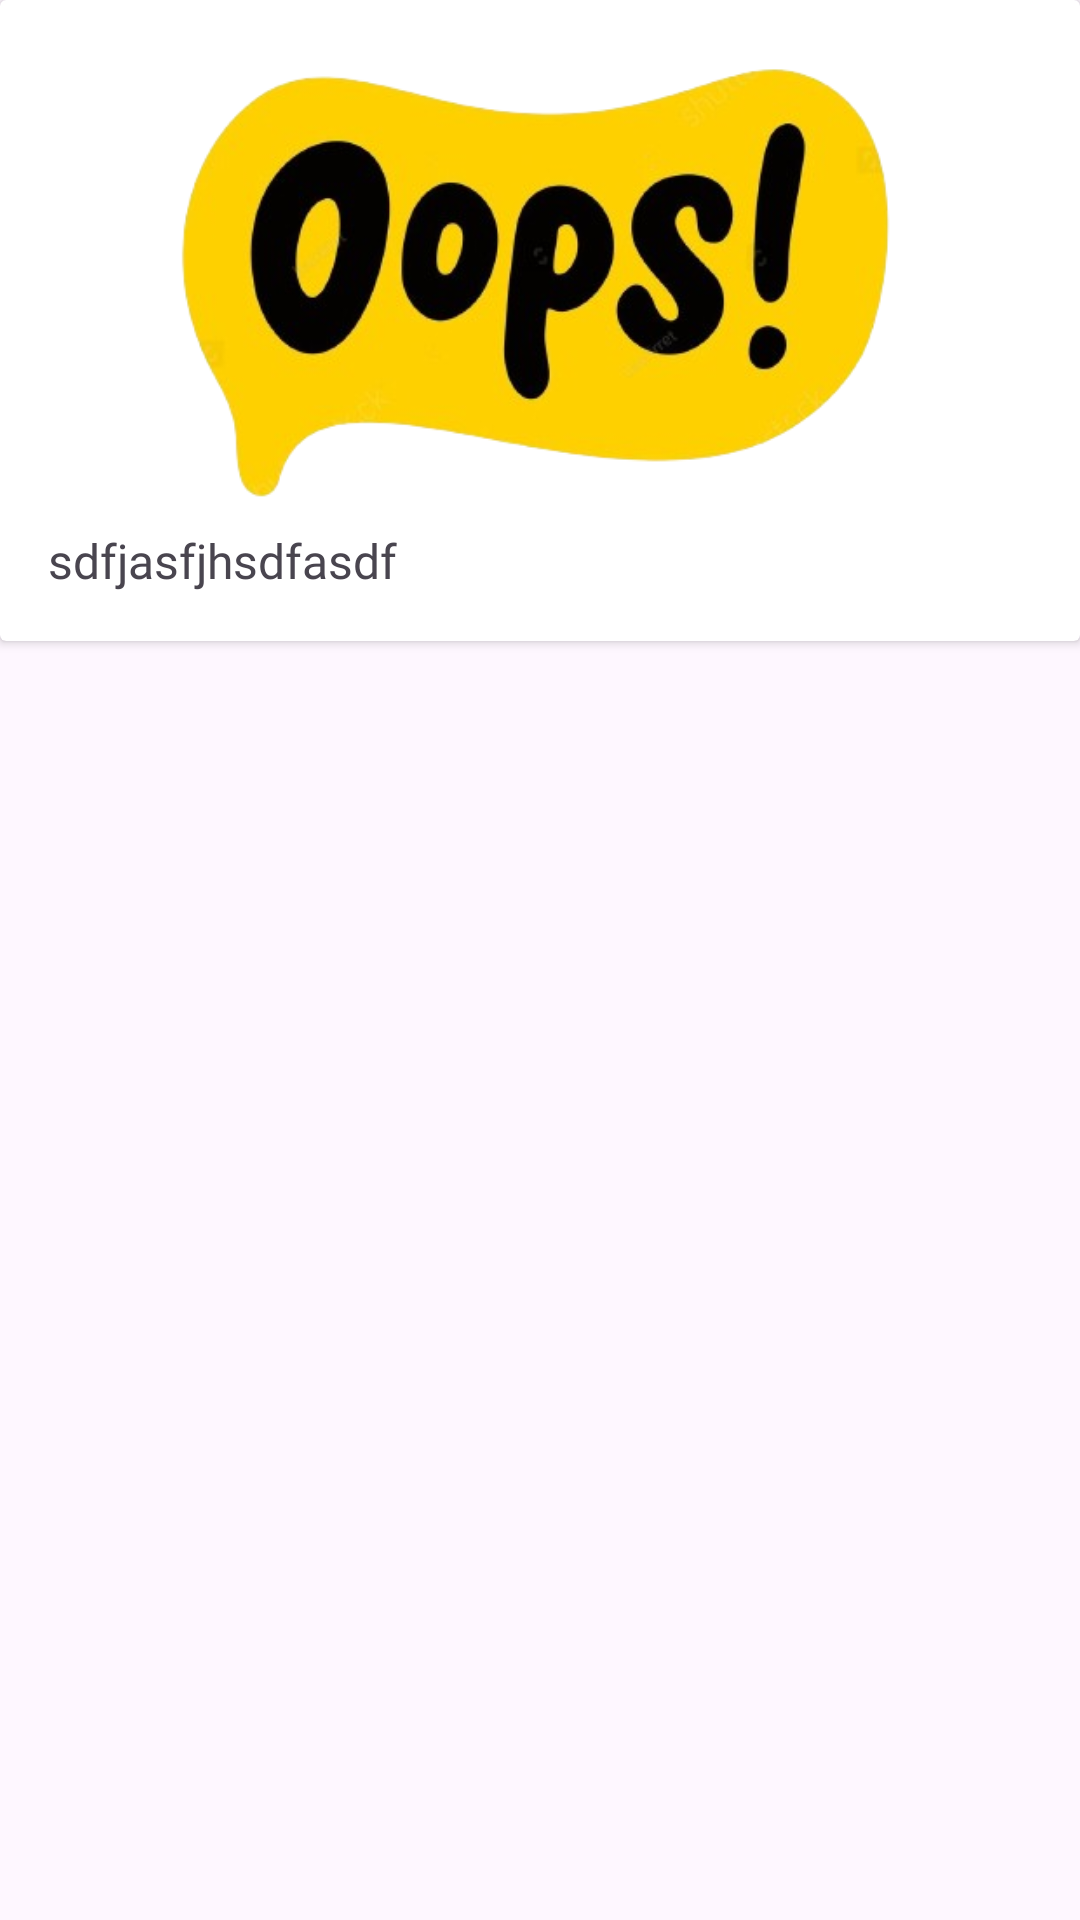

Layout XML and referenced resources for this Android screen:
<!-- AndroidManifest.xml: application theme Theme.MemoNeetTask -->
<!-- res/layout/bottom_sheet_dialog.xml -->
<?xml version="1.0" encoding="utf-8"?>
<LinearLayout xmlns:android="http://schemas.android.com/apk/res/android"
    android:layout_width="match_parent"
    android:layout_height="wrap_content"
    xmlns:app="http://schemas.android.com/apk/res-auto">

    <androidx.cardview.widget.CardView
        android:layout_width="match_parent"
        android:layout_height="wrap_content"

        >


        <LinearLayout
            android:layout_width="match_parent"
            android:layout_height="wrap_content"
            android:orientation="vertical"
            android:padding="16dp">

            <ImageView
                android:id="@+id/answer_image"
                android:layout_width="wrap_content"
                android:layout_height="160dp"
                android:scaleType="centerCrop"
                android:src="@drawable/oops"/>
            <TextView
                android:id="@+id/answer_text"
                android:layout_width="match_parent"
                android:layout_height="wrap_content"
                android:textSize="16dp"
                android:fontFamily="@font/segeo_semi_bold"
                android:text="sdfjasfjhsdfasdf"/>
        </LinearLayout>
    </androidx.cardview.widget.CardView>

</LinearLayout>
<!-- resources referenced by this layout -->
<resources>
  <!-- drawable oops: png bitmap (drawable, 112818 bytes) -->
  <style name="Theme.MemoNeetTask" parent="Base.Theme.MemoNeetTask" />
  <style name="Base.Theme.MemoNeetTask" parent="Theme.Material3.DayNight.NoActionBar">
          
          
          <item name="android:statusBarColor">@android:color/white</item>
          <item name="android:windowLightStatusBar">true</item>
      </style>
</resources>
